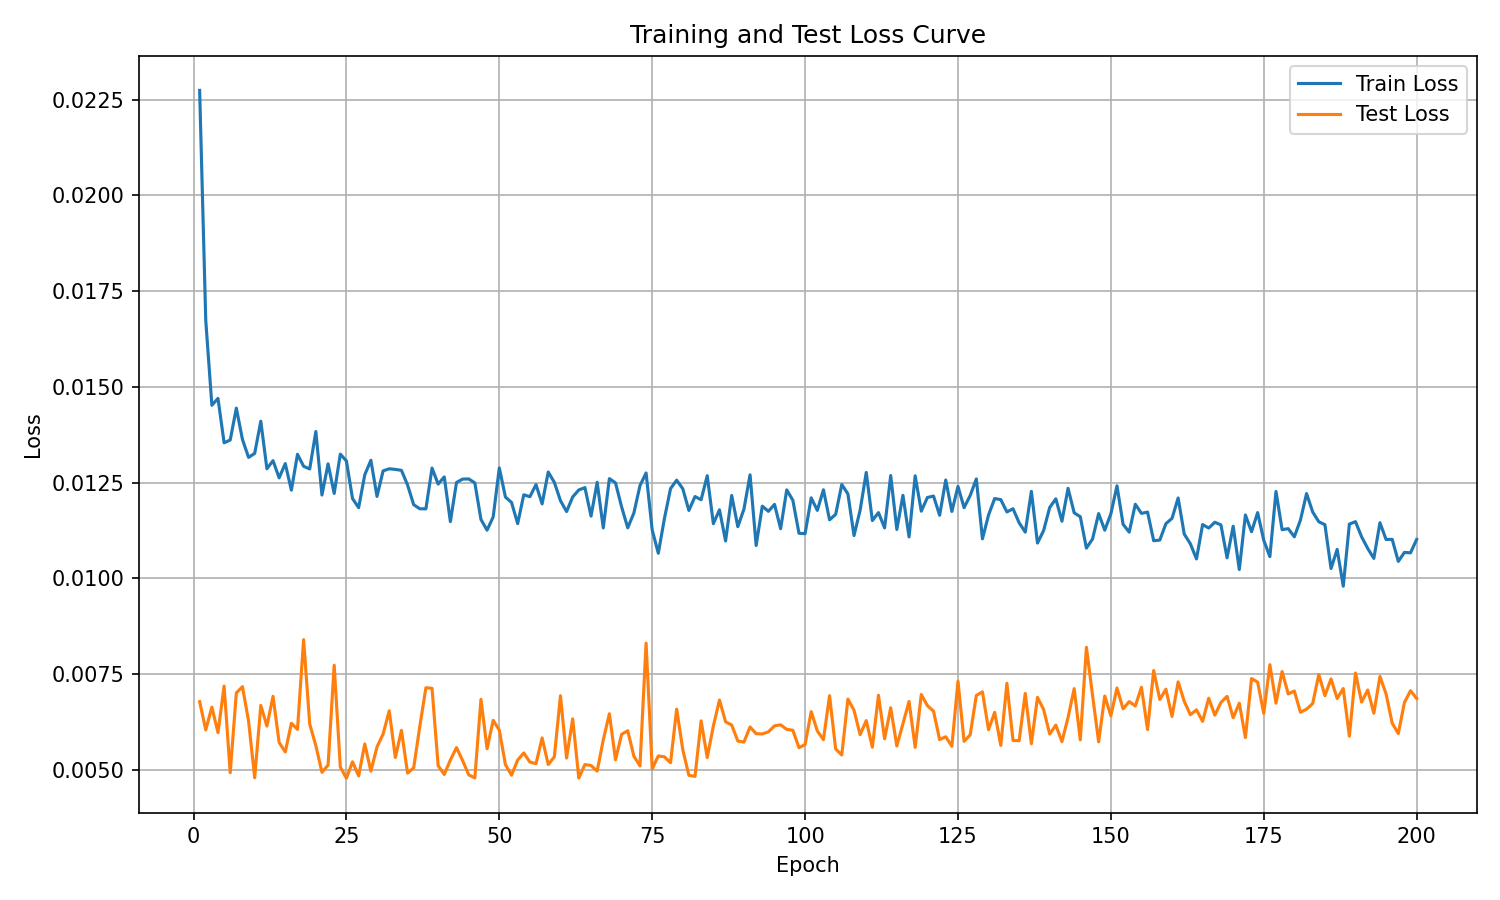

The data file committed next to this chart (first rows):
epoch, train_loss, test_loss
1, 0.02274, 0.006778
2, 0.01673, 0.006041
3, 0.01452, 0.006637
4, 0.0147, 0.00597
5, 0.01354, 0.007186
6, 0.01361, 0.004924
7, 0.01444, 0.007006
8, 0.01363, 0.00717
9, 0.01316, 0.006273
10, 0.01326, 0.004791
11, 0.0141, 0.006682
12, 0.01286, 0.00614
13, 0.01307, 0.006918
14, 0.01262, 0.005711
15, 0.013, 0.005466
16, 0.0123, 0.006214
17, 0.01324, 0.006053
18, 0.01293, 0.008398
19, 0.01286, 0.006193
20, 0.01383, 0.00563
21, 0.01217, 0.004933
22, 0.01299, 0.005123
23, 0.01222, 0.00773
24, 0.01324, 0.005071
25, 0.01306, 0.00478
26, 0.01208, 0.005207
27, 0.01184, 0.00484
28, 0.0127, 0.005675
29, 0.01308, 0.004962
30, 0.01214, 0.005595
31, 0.0128, 0.005934
32, 0.01286, 0.006539
33, 0.01284, 0.00532
34, 0.01282, 0.006029
35, 0.01244, 0.004913
36, 0.01192, 0.005049
37, 0.01182, 0.006133
38, 0.01181, 0.007142
39, 0.01288, 0.007126
40, 0.01246, 0.005106
41, 0.01265, 0.004877
42, 0.01148, 0.005254
43, 0.0125, 0.00558
44, 0.01259, 0.00524
45, 0.01259, 0.004868
46, 0.01249, 0.004786
47, 0.01154, 0.006839
48, 0.01126, 0.005548
49, 0.0116, 0.00629
50, 0.01288, 0.006035
51, 0.01212, 0.005136
52, 0.01198, 0.004857
53, 0.01143, 0.005252
54, 0.01218, 0.005439
55, 0.01213, 0.005201
56, 0.01245, 0.00516
57, 0.01194, 0.005831
58, 0.01278, 0.005135
59, 0.0125, 0.005338
60, 0.01203, 0.006933
... 140 more rows
